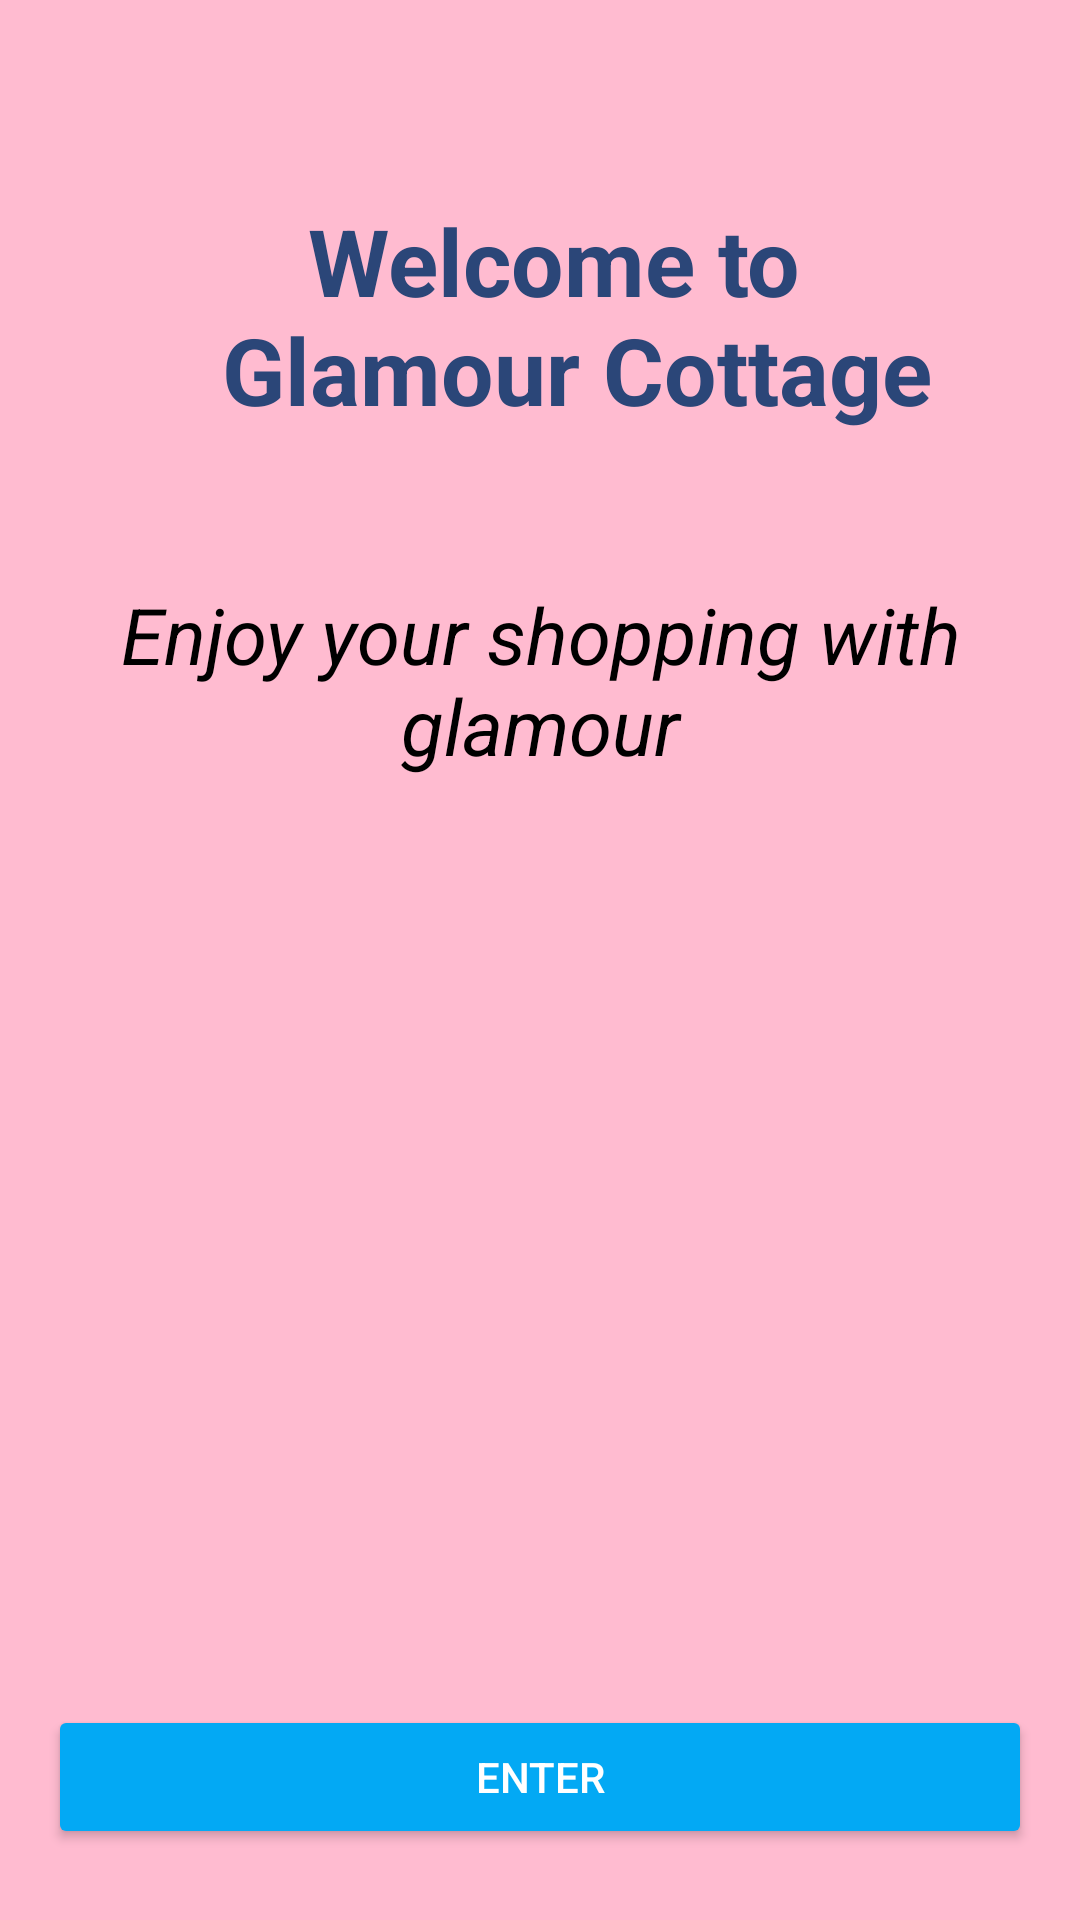

Layout XML and referenced resources for this Android screen:
<!-- AndroidManifest.xml: application theme Theme.GlamourCottage -->
<!-- res/layout/activity_main.xml -->
<?xml version="1.0" encoding="utf-8"?>
<LinearLayout xmlns:android="http://schemas.android.com/apk/res/android"
xmlns:app="http://schemas.android.com/apk/res-auto"
xmlns:tools="http://schemas.android.com/tools"
android:id="@+id/main"
android:layout_width="match_parent"
android:layout_height="match_parent"


android:background="#FFBBD0"
android:orientation="vertical"
android:padding="16dp"
tools:context=".MainActivity"
tools:ignore="ExtraText">



<TextView

    android:id="@+id/tv_welcome"

    android:layout_width="345dp"
    android:layout_height="wrap_content"
    android:layout_marginBottom="50dp"
    android:layout_marginTop="50dp"
    android:gravity="center"
    android:text="@string/introTitle"
    android:textSize="31sp"
    android:textStyle="bold" />


    <TextView
        android:id="@+id/tv_title"
        android:layout_width="wrap_content"
        android:layout_height="wrap_content"
        android:layout_gravity="center"
        android:layout_marginBottom="23dp"
        android:text="@string/Subtitle"
        android:textAlignment="center"

        android:textStyle="italic"
        android:textSize="26sp" />

    <ImageView
    android:id="@+id/imageView"
    android:layout_width="match_parent"
    android:layout_height="216dp"
    android:layout_marginBottom="70dp"

    android:src="@drawable/start" />

<Button
    android:id="@+id/btn_welButton"
    android:layout_width="match_parent"
    android:layout_height="wrap_content"
    android:backgroundTint="#03A9F4"
    android:padding="12dp"
    android:text="@string/enter"
    android:textColor="@color/white"/>


</LinearLayout>
<!-- resources referenced by this layout -->
<resources>
  <color name="white">#FFFFFFFF</color>
  <string name="Subtitle"><font color="#0000000">"Enjoy your shopping with glamour"</font></string>
  <string name="enter">Enter</string>
  <string name="introTitle"><font color="#2B4678">Welcome to \n  Glamour Cottage</font></string>
  <style name="Theme.GlamourCottage" parent="Base.Theme.GlamourCottage" />
  <style name="Base.Theme.GlamourCottage" parent="Theme.Material3.DayNight.NoActionBar">
          
          
      </style>
</resources>
